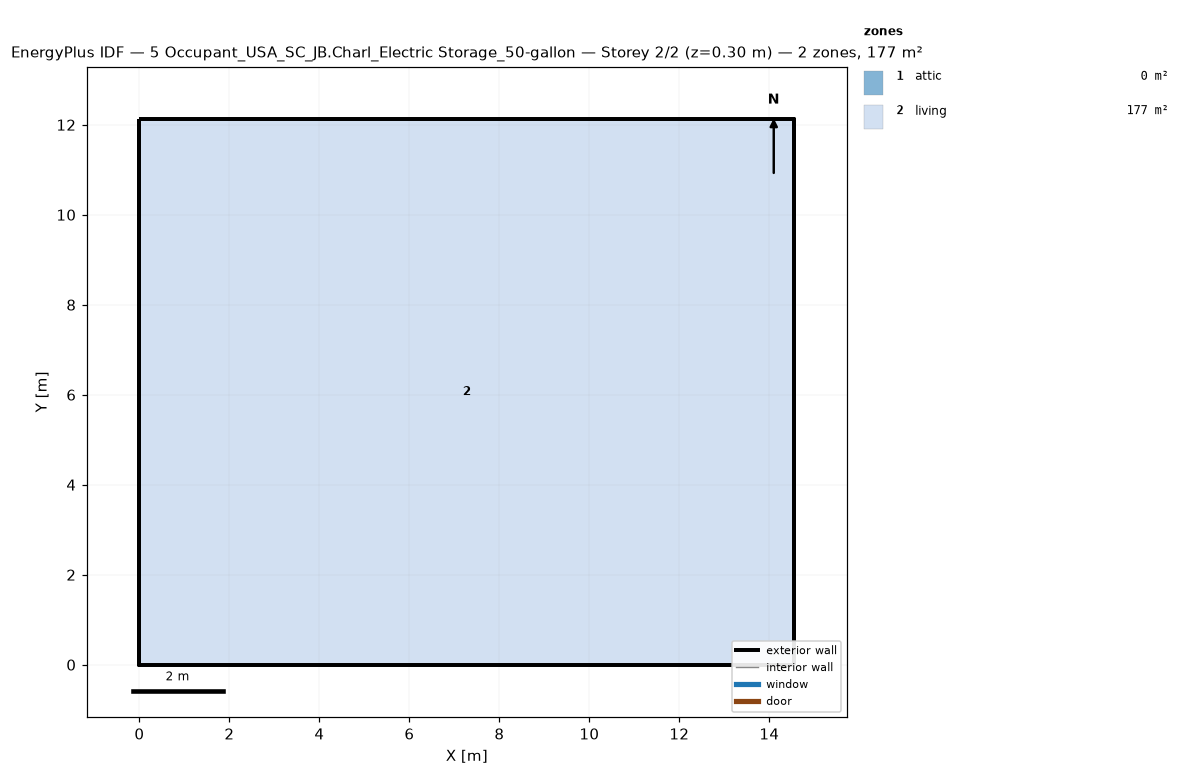
=== STOREY PLAN SPEC (per zone: floor XY polygon, exterior-wall plan segments, windows/doors) ===
zone 1: attic  (0.0 m²)
  exterior wall: (14.55, 0.00) – (14.55, 12.13) – (14.55, 6.06)  [18.2 m]
  exterior wall: (0.00, 12.13) – (0.00, 0.00) – (0.00, 6.06)  [18.2 m]
zone 2: living  (176.5 m²)
  floor: (0.00, 0.00) (0.00, 12.13) (14.55, 12.13) (14.55, 0.00)
  exterior wall: (0.00, 0.00) – (14.55, 0.00)  [14.6 m]
  exterior wall: (14.55, 0.00) – (14.55, 12.13)  [12.1 m]
  exterior wall: (14.55, 12.13) – (0.00, 12.13)  [14.6 m]
  exterior wall: (0.00, 12.13) – (0.00, 0.00)  [12.1 m]

=== DERIVED (storey summary) ===
Building: 5 Occupant_USA_SC_JB.Charl_Electric Storage_50-gallon
Storey: 2 of 2  (floor level z = 0.30 m)
Storey gross floor area: 176.5 m²
Zones on this storey: 2
  - attic: floor 0.0 m²; exterior wall 36.4 m (24.5 m²); WWR 0.0%
  - living: floor 176.5 m²; exterior wall 53.4 m (146.4 m²); WWR 0.0%
Zone adjacency: (none detected)